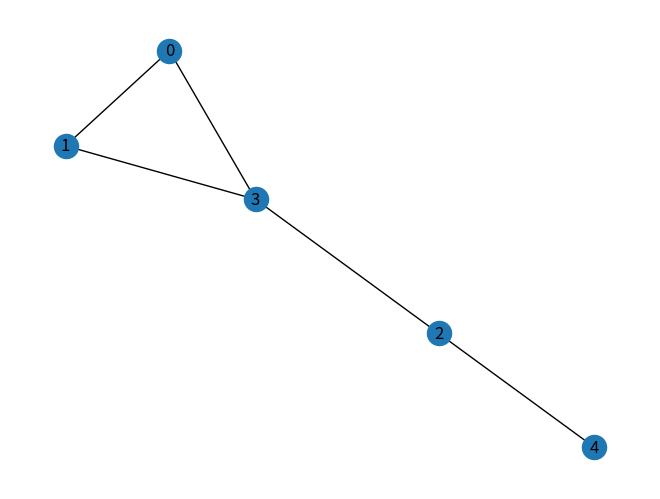

The matplotlib source for this figure: (Note: this script raises an exception after producing the figure.)
#!/usr/bin/env python3
# -*- coding: utf-8 -*-
"""
Created on Fri Jan 24 13:31:55 2020

@author: ministore
"""

import networkx as nx
import numpy as np
import numpy.linalg as lina
import math as mt
import matplotlib.pyplot as plt

G=nx.Graph()
G.add_edges_from([(0,1),(2,3),(3,1),(3,0),(2,4)])

nx.draw(G,with_labels=True)
plt.show()

A=[]

#ex 1
for n in G:
    B=[]
    for n1 in G:
           B.append(int((n1,n) in G.edges))
    A.append(B)  
print("Adj G:",A)

#1.a
def matrix(A):
    return isinstance(A, list) and len(A)>0  and all(isinstance(a, list) for a in A)

def sameDimMatrices(A,B):
    if matrix(A) and matrix(B):
        if len(B)==len(A):
            if all(len(A[i])==len(B[i]) for i in range(len(A))):
                return True
    return False

A=[[1],[2]]
print()
def sumM(A,B):
    if sameDimMatrices(A,B):
        return [[A[i][j]+B[i][j] for j in range(len(A[0]))] for i in range(len(A))]
    return []
print("Sum A+A:",sumM(A,A))

#1.b
def rowsM(A):
    if matrix(A):
        return len(A)
    return 0
def colsM(A):
    if matrix(A):
        return len(A[0])
    return 0

A=[[1,2],[3,4]]
V=[2,3]

def prodMV(A,V):
    if matrix(A) and isinstance(V, list):
        if colsM(A)==len(V):
            return [sum(A[i][j]*V[j] for j in range(len(V))) for i in range(len(A))]
    return []
print("ProdMV:",prodMV(A,V))

#1.c
def prodM(A,B):
    if matrix(A) and matrix(B) and colsM(A)==rowsM(B):
        C=[[] for i in range(rowsM(A))]
        for j in range(colsM(B)):
            V=prodMV(A,[B[i][j] for i in range(rowsM(B))])
            for i in range(len(V)):
                C[i].append(V[i])
        return C
    return []
print("Prod AxA:",prodM(A,A))

#1.d
def squareM(A):
    return matrix(A) and rowsM(A)==colsM(A)

def minor(A,i,j):
    if squareM(A) and -1<i<rowsM(A) and -1<j<colsM(A):
        return [[A[n][m] for m in range(colsM(A)) if m!=j] for n in range(rowsM(A)) if n!=i]
    return [-1]

print("Minor:",minor(A,0,0))
def det(A):
   if squareM(A):
       if colsM(A)==rowsM(A)==1:
           return A[0][0]
       return sum(mt.pow(-1,i)*A[i][0]*det(minor(A,i,0)) for i in range(rowsM(A)))
   return -1

print("det:",det(A))

#ex2

A=np.matrix("2 3; 4 6")
def ex2(G):
    A=nx.to_numpy_matrix(G)
    #A=np.matrix("1 2 3 4; 5 6 7 8 ; 9 10 11 12 ; 13 14 15 16")
    print("Adj G:",A)
    print("Element a_1,2: ",A[0,1])
    print("First Column: ",A[:,0].T)
    print("Vector [a_1,2, a_2,3, a_3,4]: ", A[[0,1,2],[1,2,3]])

ex2(G)  

#ex3

#3.a
A=nx.to_numpy_matrix(G)
def degree(A):
     i=1
     for a in A:
         print("Degree node ",i, ":", sum(b for b in np.nditer(a)))
         i+=1
degree(A)

#3.b
def path2(A,i,j):
    print("Path of length 2 (",i,",",j,") :",(A*A)[i,j]>0)

path2(A,0,4)

#3.c
def triangles(A):
    B=A*A*A
    print("Number of triangles: ", sum(B[i,i] for i in range(len(B)))/6)
triangles(A)

#3.d

def connected(A):
    return not 0 in lina.matrix_power(np.identity(len(A))+A,len(A)-1)
print("Connected:", connected(A))

#3.e

#note that if you count the walks of lengt 4 you need to remove all of
# the walks of the type:
# u->x->u->x>u for some x
# u->x->y->x->u for some x=\=y
# u->x->u->y->u for some x=\=y
# there are:
# k walks of type 1
# k(k-1) walks of type 2 and 3
# so we count all the 4 walks and remove nk(2k-1) wolks
G1=nx.random_regular_graph(3,6)
#G1.add_edges_from([(1,2),(2,3),(3,4),(4,1)])
nx.draw(G1,with_labels=True)
plt.show()

def fourwalks(A,k):
    B=lina.matrix_power(A,4)
    return (sum(B[i,i] for i in range(len(B)))-(len(B)*k*(2*k-1)))/8

print(fourwalks(nx.to_numpy_array(G1),3))

#3.g
F=nx.fiedler_vector(G1)
P=[]
P1=[]
i=0
for n in G1:
    if F[i]>0:
        P.append(n)
    else:
        P1.append(n)
    i+=1
print(P)
print(P1)
#print(lina.eigvals(A),"\n")
#print(np.linalg.eig(A),"....")
